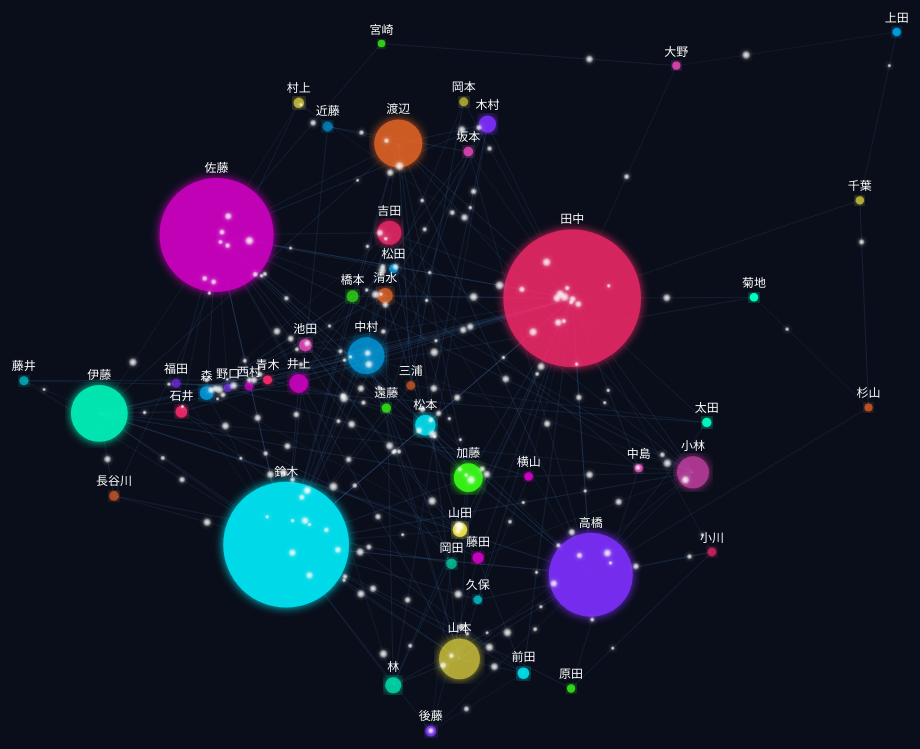
D3 v7 page, settled after 360 driven frames (6 s of simulated time); the page loaded 1 data file(s).


    // イントロをフェードアウト（グラフ準備後に呼ばれる）
    function fadeOutIntro() {
      const intro = document.getElementById("intro");
      if (!intro) return;
      intro.classList.add("fade-out");
      setTimeout(() => intro.remove(), 1500);
    }

    let width = window.innerWidth;
    let height = window.innerHeight;

    const svg = d3.select("#graph")
      .attr("width", width)
      .attr("height", height);

    let _simulation = null;
    let _fitAll = null;  // remap + fit の共通関数
    window.addEventListener("resize", () => {
      width = window.innerWidth;
      height = window.innerHeight;
      svg.attr("width", width).attr("height", height);
      if (_simulation && _fitAll) {
        _simulation.force("center", d3.forceCenter(width / 2, height / 2));
        _simulation.alpha(0.05).restart();
        setTimeout(() => _fitAll(), 500);
      }
    });

    // グロー効果のフィルター
    const defs = svg.append("defs");
    const filter = defs.append("filter").attr("id", "glow");
    filter.append("feGaussianBlur").attr("stdDeviation", "4").attr("result", "blur");
    filter.append("feMerge")
      .selectAll("feMergeNode")
      .data(["blur", "SourceGraphic"])
      .join("feMergeNode")
      .attr("in", d => d);

    // パーティクル用の強いグロー
    const glowStrong = defs.append("filter").attr("id", "glow-strong").attr("x", "-100%").attr("y", "-100%").attr("width", "300%").attr("height", "300%");
    glowStrong.append("feGaussianBlur").attr("stdDeviation", "2").attr("result", "blur1");
    const merge = glowStrong.append("feMerge");
    merge.append("feMergeNode").attr("in", "blur1");
    merge.append("feMergeNode").attr("in", "SourceGraphic");

    // パーティクル用のグラデーション（中心が白、外側が青）
    const radGrad = defs.append("radialGradient").attr("id", "particle-glow");
    radGrad.append("stop").attr("offset", "0%").attr("stop-color", "#ffffff").attr("stop-opacity", 1);
    radGrad.append("stop").attr("offset", "50%").attr("stop-color", "#ffffff").attr("stop-opacity", 0.6);
    radGrad.append("stop").attr("offset", "100%").attr("stop-color", "#ffffff").attr("stop-opacity", 0);

    const g = svg.append("g");
    let currentTransform = d3.zoomIdentity;

    // ズーム（スムーズ + 細かい刻み）
    const zoom = d3.zoom()
      .scaleExtent([0.2, 8])
      .wheelDelta(e => -e.deltaY * 0.002)  // 刻みを細かく
      .on("zoom", (e) => {
        g.attr("transform", e.transform);
        currentTransform = e.transform;
        if (typeof label !== "undefined") updateLabels();
      });
    svg.call(zoom)
      .on("dblclick.zoom", null);  // ダブルクリックズーム無効化

    d3.json("graph-data.json").catch(() => d3.json("graph-data.sample.json")).then(data => {
      if (!data || !data.nodes.length) {
        svg.append("text")
          .attr("x", width / 2)
          .attr("y", height / 2)
          .attr("text-anchor", "middle")
          .attr("fill", "#8b949e")
          .text("graph-data.json が見つかりません。npm run fetch を先に実行してください。");
        return;
      }

      // レイアウト定数（ウィンドウとノード数から動的に算出）
      const idealSpacing = Math.sqrt((width * height) / data.nodes.length);
      const CHARGE_STRENGTH = -(idealSpacing * 3);  // ノード間の反発力
      const LINK_DISTANCE = idealSpacing * 0.5;     // エッジの自然長
      const COLLISION_SCALE = 2.5;                  // ノード半径に対する衝突半径の倍率
      const FIT_FILL = 1.0;              // 画面に対するフィット率（1.0 = 画面いっぱい）
      const FIT_MAX_SCALE = Infinity;    // ズーム上限なし（画面にフィットさせる）
      const EDGE_OPACITY_MIN = 0.25;      // エッジの最低透明度
      const EDGE_OPACITY_MAX = 0.6;       // エッジの最大透明度
      const LABEL_SIZE = 12;              // ラベルのフォントサイズ
      const LABEL_GAP = 6;               // ラベルとノードの間隔

      // スコアの範囲を計算
      const maxScore = d3.max(data.edges, d => d.score);
      const linkWidth = d3.scaleLinear().domain([1, maxScore]).range([1, 8]);
      const linkOpacity = d3.scaleLinear().domain([1, maxScore]).range([EDGE_OPACITY_MIN, EDGE_OPACITY_MAX]);

      // ノードの接続数でサイズを決める
      const connectionCount = {};
      data.edges.forEach(e => {
        connectionCount[e.source] = (connectionCount[e.source] || 0) + e.score;
        connectionCount[e.target] = (connectionCount[e.target] || 0) + e.score;
      });
      const maxConn = Math.max(...Object.values(connectionCount), 1);
      const nodeRadius = d3.scalePow().exponent(0.7).domain([1, maxConn]).range([3, 60]);

      // カラーパレット
      // サイバーパンクカラー
      const cyberColors = [
        "#ff2a6d", // ホットピンク
        "#05d9e8", // シアン
        "#d300c5", // マゼンタ
        "#7b2ff7", // パープル
        "#01ffc3", // ライム
        "#ff6e27", // ネオンオレンジ
        "#f5e642", // エレクトリックイエロー
        "#00b3ff", // ブライトブルー
        "#ff4ecd", // ピンク
        "#39ff14", // ネオングリーン
      ];
      const color = d3.scaleOrdinal(cyberColors);

      const simulation = _simulation = d3.forceSimulation(data.nodes)
        .force("link", d3.forceLink(data.edges)
          .id(d => d.id)
          .distance(LINK_DISTANCE)
        )
        .force("charge", d3.forceManyBody().strength(CHARGE_STRENGTH))
        .force("center", d3.forceCenter(width / 2, height / 2))
        .force("collision", d3.forceCollide().radius(d => nodeRadius(connectionCount[d.id] || 1) * COLLISION_SCALE).strength(1));

      // エッジ描画
      const link = g.append("g")
        .selectAll("line")
        .data(data.edges)
        .join("line")
        .attr("stroke", "#58a6ff")
        .attr("stroke-width", 0.5)
        .attr("stroke-opacity", d => linkOpacity(d.score));

      // ノード描画
      const node = g.append("g")
        .selectAll("circle")
        .data(data.nodes)
        .join("circle")
        .attr("r", d => nodeRadius(connectionCount[d.id] || 1))
        .attr("fill", (d, i) => color(i))
        .attr("stroke", "none")
        .style("cursor", "pointer")
        .style("filter", "url(#glow)")
        .call(d3.drag()
          .on("start", (e, d) => {
            if (!e.active) simulation.alphaTarget(0.3).restart();
            d.fx = d.x; d.fy = d.y;
          })
          .on("drag", (e, d) => { d.fx = e.x; d.fy = e.y; })
          .on("end", (e, d) => {
            if (!e.active) simulation.alphaTarget(0);
            d.fx = null; d.fy = null;
          })
        );

      // ラベル描画（ノードと同じgグループ内 → 同時に描画される）
      const label = g.append("g").selectAll("text")
        .data(data.nodes)
        .join("text")
        .text(d => {
          const name = d.name || d.id;
          return name.length > 6 ? name.slice(0, 6) + "…" : name;
        })
        .attr("font-size", LABEL_SIZE)
        .attr("font-weight", "400")
        .attr("fill", "#ffffff")
        .attr("text-anchor", "middle")
        .attr("dy", 0)
        .style("pointer-events", "none");

      // ホバーでノード強調（繋がってるエッジを光らせる）
      node.on("mouseover", (e, d) => {
        link.attr("stroke-opacity", l =>
          (l.source.id === d.id || l.target.id === d.id) ? 0.5 : 0.05
        );
      })
      .on("mouseout", () => {
        link.attr("stroke-opacity", d => linkOpacity(d.score));
      });

      // パーティクル（粒子が線上を流れる）
      const particleLayer = g.append("g");
      const particles = [];

      // スコアに応じた粒子数を生成（密なほど多い）
      const particleCount = d3.scalePow().exponent(1.5).domain([1, maxScore]).range([1, 8]);
      data.edges.forEach(edge => {
        const count = Math.round(particleCount(edge.score));
        for (let i = 0; i < count; i++) {
          particles.push({
            edge,
            t: Math.random(),                          // 0-1 の位置
            speed: (0.0005 + (edge.score / maxScore) * 0.012) * (0.7 + Math.random() * 0.6),  // 密なほど速い、差を大きく
            size: 1.5 + Math.random() * 2,
          });
        }
      });

      const particleDots = particleLayer.selectAll("circle")
        .data(particles)
        .join("circle")
        .attr("r", d => d.size * 1.2)
        .attr("fill", "url(#particle-glow)")
        .attr("opacity", 0.9)
        .style("filter", "url(#glow-strong)");

      function animateParticles() {
        particles.forEach(p => {
          p.t += p.speed;
          if (p.t > 1) p.t -= 1;
        });

        particleDots
          .attr("cx", d => {
            const s = d.edge.source, t = d.edge.target;
            return s.x + (t.x - s.x) * d.t;
          })
          .attr("cy", d => {
            const s = d.edge.source, t = d.edge.target;
            return s.y + (t.y - s.y) * d.t;
          });

        requestAnimationFrame(animateParticles);
      }
      // アニメーション定義（開始はfitAll後）
      function breathe() {
        node.transition()
          .duration(() => 1500 + Math.random() * 2000)
          .attr("opacity", () => 0.6 + Math.random() * 0.4)
          .on("end", function () {
            d3.select(this).transition()
              .duration(() => 1500 + Math.random() * 2000)
              .attr("opacity", 1)
              .on("end", breathe.bind(null));
          });
      }
      function edgePulse() {
        link.transition()
          .duration(() => 2000 + Math.random() * 3000)
          .attr("stroke-opacity", d => linkOpacity(d.score) * (0.5 + Math.random() * 0.5))
          .transition()
          .duration(() => 2000 + Math.random() * 3000)
          .attr("stroke-opacity", d => linkOpacity(d.score))
          .on("end", edgePulse);
      }

      // 全ノードを画面にフィットさせる
      function fitToScreen(animate = true) {
        // ノード半径を含むバウンディングボックス（データ座標）
        const nr = d => nodeRadius(connectionCount[d.id] || 1);
        const x0 = Math.min(...data.nodes.map(d => d.x - nr(d)));
        const x1 = Math.max(...data.nodes.map(d => d.x + nr(d)));
        const y0 = Math.min(...data.nodes.map(d => d.y - nr(d)));
        const y1 = Math.max(...data.nodes.map(d => d.y + nr(d)));
        const bw = x1 - x0 || 1, bh = y1 - y0 || 1;

        // スクリーン余白（最小限）
        const marginTop = LABEL_SIZE + LABEL_GAP;
        const marginOther = 5;
        const availW = width - marginOther * 2;
        const availH = height - marginTop - marginOther;

        const scale = Math.min(availW / bw, availH / bh, FIT_MAX_SCALE) * FIT_FILL;
        const tx = marginOther + (availW - bw * scale) / 2 - x0 * scale;
        const ty = marginTop + (availH - bh * scale) / 2 - y0 * scale;

        console.log("[fitToScreen]", {
          viewport: { width, height },
          bbox: { x0: x0.toFixed(0), x1: x1.toFixed(0), y0: y0.toFixed(0), y1: y1.toFixed(0), bw: bw.toFixed(0), bh: bh.toFixed(0) },
          avail: { availW: availW.toFixed(0), availH: availH.toFixed(0) },
          scales: { scaleX: (availW / bw).toFixed(3), scaleY: (availH / bh).toFixed(3), final: scale.toFixed(3) },
          transform: { tx: tx.toFixed(0), ty: ty.toFixed(0), scale: scale.toFixed(3) },
          fillPercent: { x: ((bw * scale / availW) * 100).toFixed(1) + "%", y: ((bh * scale / availH) * 100).toFixed(1) + "%" }
        });

        if (animate) {
          svg.transition().duration(800).call(
            zoom.transform,
            d3.zoomIdentity.translate(tx, ty).scale(scale)
          );
        } else {
          svg.call(zoom.transform, d3.zoomIdentity.translate(tx, ty).scale(scale));
        }
      }
      // シミュレーション完了後にノード座標を画面アスペクト比に合わせてストレッチ
      function remapToViewport() {
        const xs = data.nodes.map(d => d.x);
        const ys = data.nodes.map(d => d.y);
        const minX = Math.min(...xs), maxX = Math.max(...xs);
        const minY = Math.min(...ys), maxY = Math.max(...ys);
        const dataW = maxX - minX || 1;
        const dataH = maxY - minY || 1;
        const dataCx = (minX + maxX) / 2;
        const dataCy = (minY + maxY) / 2;

        // fitToScreenと同じ利用可能領域のアスペクト比を使う
        const marginTop = LABEL_SIZE + LABEL_GAP;
        const marginOther = 5;
        const availW = width - marginOther * 2;
        const availH = height - marginTop - marginOther;

        const dataAspect = dataW / dataH;
        const viewAspect = availW / availH;

        let sx = 1, sy = 1;
        if (viewAspect > dataAspect) {
          sx = viewAspect / dataAspect;
        } else {
          sy = dataAspect / viewAspect;
        }

        console.log("[remapToViewport]", {
          before: { dataW: dataW.toFixed(0), dataH: dataH.toFixed(0), dataAspect: dataAspect.toFixed(3) },
          target: { availW: availW.toFixed(0), availH: availH.toFixed(0), viewAspect: viewAspect.toFixed(3) },
          stretch: { sx: sx.toFixed(3), sy: sy.toFixed(3) }
        });

        data.nodes.forEach(d => {
          d.x = dataCx + (d.x - dataCx) * sx;
          d.y = dataCy + (d.y - dataCy) * sy;
        });
      }

      // DOM更新（tick handler と同じ処理）
      function updateDOM() {
        link
          .attr("x1", d => d.source.x).attr("y1", d => d.source.y)
          .attr("x2", d => d.target.x).attr("y2", d => d.target.y);
        node.attr("cx", d => d.x).attr("cy", d => d.y);
        updateLabels();
      }

      // 共通: 停止 → リマップ → フィット（zoom確定） → DOM更新
      function fitAll(animate = true) {
        simulation.stop();
        remapToViewport();
        fitToScreen(animate);  // zoom変換を先に確定（currentTransformが正しくなる）
        updateDOM();           // 確定したcurrentTransformでラベル配置
      }
      _fitAll = fitAll;

      // レイアウトを同期計算（一瞬で完了、待ち時間なし）
      // SVGは最初から表示状態。イントロオーバーレイ（background: #0a0e1a）が覆っている。
      // イントロが5秒後にフェードアウトする頃にはSVGは完全に描画済み。
      simulation.stop();
      for (let i = 0; i < 300; i++) simulation.tick();
      fitAll(false);
      animateParticles();
      breathe();
      edgePulse();
      setTimeout(fadeOutIntro, 3000);

      // フィット後はゆるく動く
      simulation.alphaDecay(0.005);
      setTimeout(() => {
        setInterval(() => {
          data.nodes.forEach(n => {
            n.vx += (Math.random() - 0.5) * 0.3;
            n.vy += (Math.random() - 0.5) * 0.3;
          });
          simulation.alpha(0.03).restart();
        }, 3000);
      }, 2000);

      // ラベル位置更新（gグループ内なのでデータ座標で配置）
      function updateLabels() {
        const k = currentTransform.k || 1;
        label
          .attr("x", d => d.x)
          .attr("y", d => d.y - nodeRadius(connectionCount[d.id] || 1) - LABEL_GAP / k)
          .attr("font-size", LABEL_SIZE / k);
      }

      simulation.on("tick", () => {
        link
          .attr("x1", d => d.source.x).attr("y1", d => d.source.y)
          .attr("x2", d => d.target.x).attr("y2", d => d.target.y);
        node.attr("cx", d => d.x).attr("cy", d => d.y);
        updateLabels();
      });
    });
  

### data: graph-data.sample.json
{
 "nodes": [
  {
   "id": "U001",
   "name": "田中"
  },
  {
   "id": "U002",
   "name": "鈴木"
  },
  {
   "id": "U003",
   "name": "佐藤"
  },
  {
   "id": "U004",
   "name": "高橋"
  },
  {
   "id": "U005",
   "name": "伊藤"
  },
  {
   "id": "U006",
   "name": "渡辺"
  },
  {
   "id": "U007",
   "name": "山本"
  },
  {
   "id": "U008",
   "name": "中村"
  },
  "... 42 more items"
 ],
 "edges": [
  {
   "source": "U001",
   "target": "U002",
   "score": 980,
   "reactions": 220,
   "mentions": 180,
   "threads": 145
  },
  {
   "source": "U001",
   "target": "U003",
   "score": 750,
   "reactions": 170,
   "mentions": 140,
   "threads": 110
  },
  {
   "source": "U001",
   "target": "U004",
   "score": 420,
   "reactions": 95,
   "mentions": 80,
   "threads": 60
  },
  {
   "source": "U001",
   "target": "U005",
   "score": 195,
   "reactions": 45,
   "mentions": 36,
   "threads": 28
  },
  {
   "source": "U001",
   "target": "U006",
   "score": 130,
   "reactions": 30,
   "mentions": 24,
   "threads": 19
  },
  {
   "source": "U001",
   "target": "U007",
   "score": 88,
   "reactions": 20,
   "mentions": 16,
   "threads": 13
  },
  {
   "source": "U001",
   "target": "U008",
   "score": 72,
   "reactions": 16,
   "mentions": 14,
   "threads": 10
  },
  {
   "source": "U001",
   "target": "U009",
   "score": 55,
   "reactions": 12,
   "mentions": 10,
   "threads": 8
  },
  "... 178 more items"
 ]
}